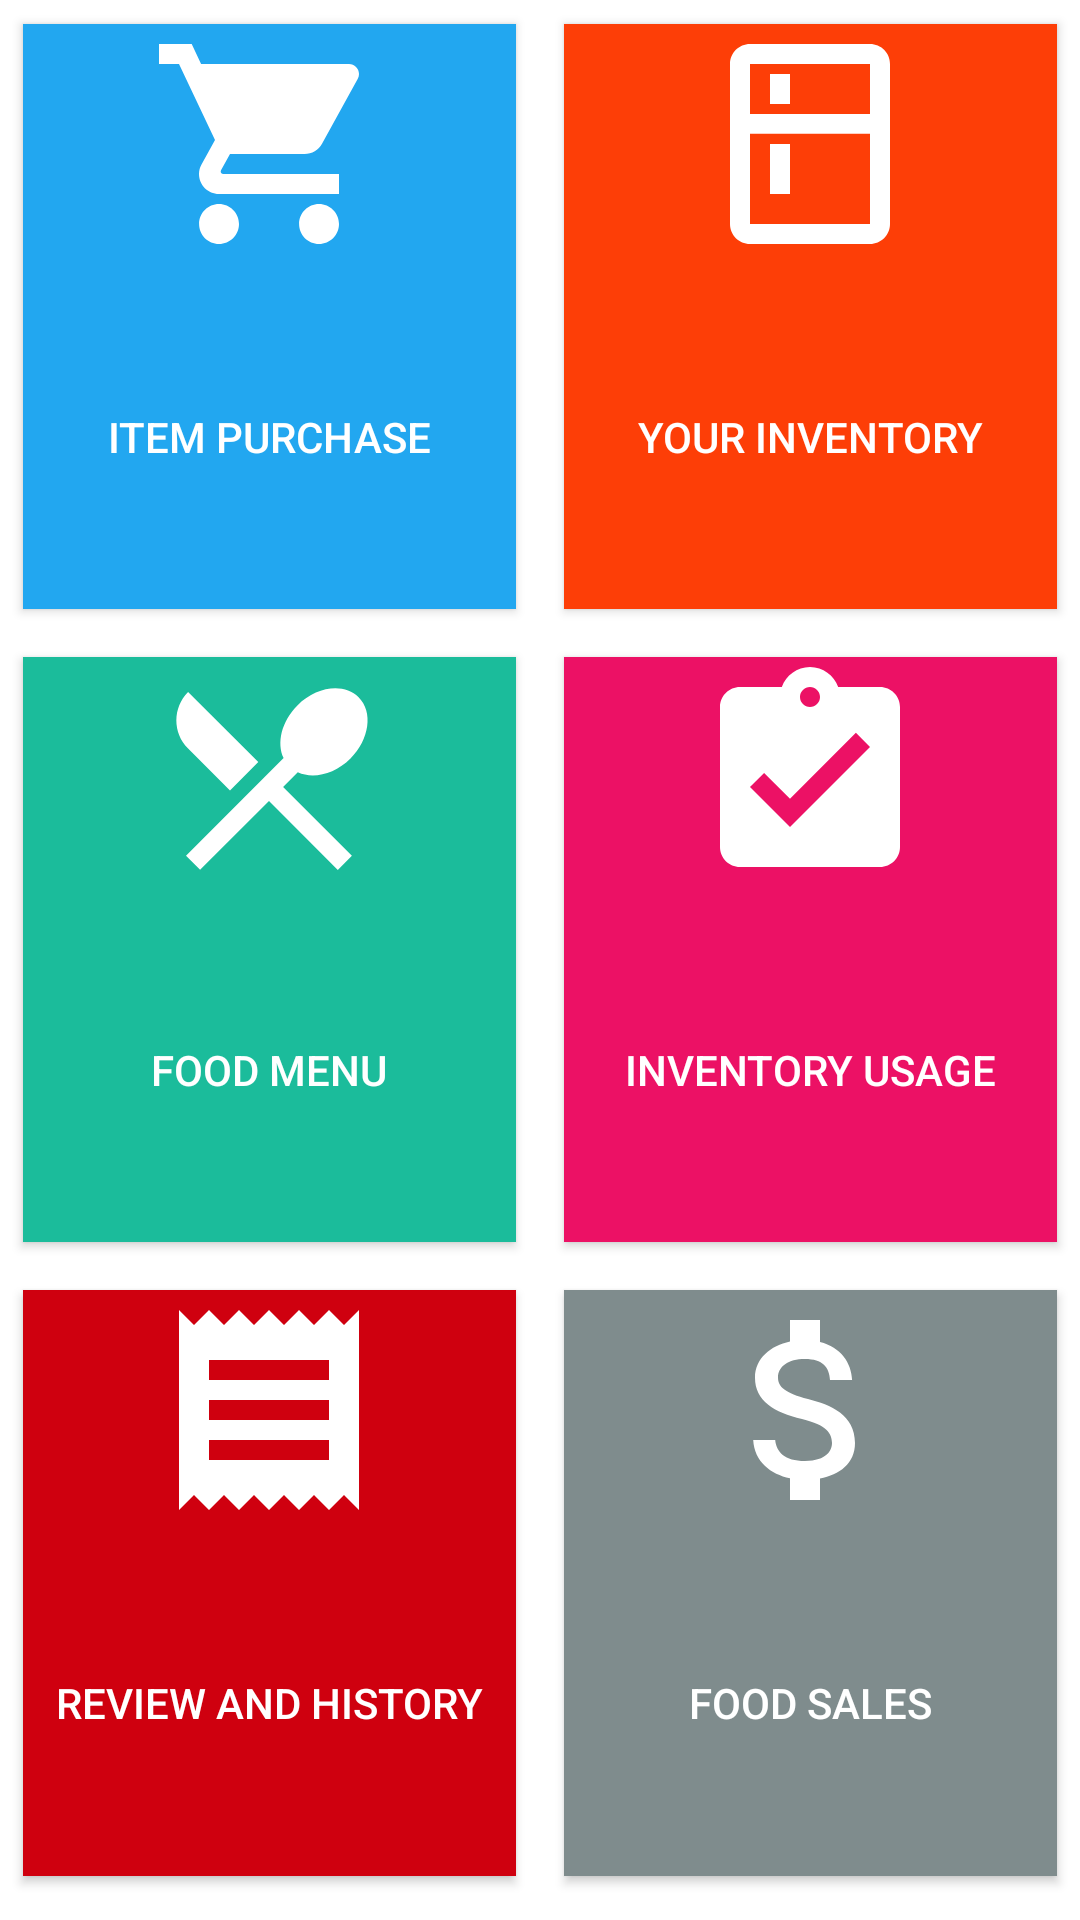

Reconstruct the res/layout file that produces this screen, plus the resources it refers to.
<!-- AndroidManifest.xml: application theme AppTheme -->
<!-- res/layout/activity_main.xml -->
<?xml version="1.0" encoding="utf-8"?>
<LinearLayout xmlns:android="http://schemas.android.com/apk/res/android"
    xmlns:tools="http://schemas.android.com/tools"
    android:layout_width="match_parent"
    android:layout_height="match_parent"
    android:paddingBottom="@dimen/activity_vertical_margin"
    android:paddingLeft="@dimen/activity_horizontal_margin"
    android:paddingRight="@dimen/activity_horizontal_margin"
    android:paddingTop="@dimen/activity_vertical_margin"
    android:orientation="vertical"
    android:background="#ffffff"
    android:weightSum="1"

    tools:context="ajou.walteg.MainActivity">


    <LinearLayout
        android:orientation="horizontal"
        android:layout_width="match_parent"
        android:layout_height="0dp"
        android:layout_weight="0.33"
        android:weightSum="1">

        <Button
            android:layout_width="0dp"
            android:layout_height="match_parent"
            android:text="Item Purchase"
            android:id="@+id/button"
            android:layout_weight="0.5"
            android:background="#22A7F0"
            android:layout_margin="8dp"
            android:onClick="purchase"
            android:textColor="#ffffff"
            android:drawableTop="@drawable/cart"/>

        <Button
            android:layout_width="0dp"
            android:layout_height="match_parent"
            android:text="Your Inventory"
            android:id="@+id/button2"
            android:drawableTop="@drawable/kitchen"


            android:layout_weight="0.5"
            android:background="#FD3E07"
            android:layout_margin="8dp"
            android:onClick="inventory"/>

    </LinearLayout>

    <LinearLayout
        android:orientation="horizontal"
        android:layout_width="match_parent"
        android:layout_height="0dp"
        android:layout_weight="0.33"
        android:weightSum="1">

        <Button
            android:layout_width="0dp"
            android:layout_height="match_parent"
            android:text="Food Menu"
            android:id="@+id/button4"
            android:layout_gravity="center"
            android:textAlignment="gravity"
            android:layout_weight="0.5"
            android:background="#1BBC9B"
            android:layout_margin="8dp"
            android:onClick="menu"
            android:drawableTop="@drawable/menu"
            />

        <Button
            android:layout_width="0dp"
            android:layout_height="match_parent"
            android:text="Inventory Usage"
            android:drawableTop="@drawable/inventory_usage"
            android:id="@+id/button3"
            android:layout_weight="0.5"
            android:background="#EC1165"
            android:layout_margin="8dp"
            android:onClick="cook"/>
    </LinearLayout>

    <LinearLayout
        android:orientation="horizontal"
        android:layout_width="match_parent"
        android:layout_height="0dp"
        android:layout_weight="0.33"
        android:weightSum="1">

        <Button
            android:layout_width="0dp"
            android:layout_height="match_parent"
            android:text="Review and History"
            android:id="@+id/button8"
            android:layout_weight="0.5"
            android:background="#CF000F"
            android:layout_margin="8dp"
            android:drawableTop="@drawable/receipt"
            android:onClick="review"/>

        <Button
            android:layout_width="0dp"
            android:layout_height="match_parent"
            android:text="Food Sales"
            android:id="@+id/button7"
            android:layout_gravity="center_vertical"
            android:layout_weight="0.5"
            android:background="#7f8c8d"
            android:layout_margin="8dp"
            android:drawableTop="@drawable/purchase"
            android:onClick="sell"/>

    </LinearLayout>
</LinearLayout>
<!-- resources referenced by this layout -->
<resources>
  <!-- drawable inventory_usage (drawable) -->
  <vector xmlns:android="http://schemas.android.com/apk/res/android"
          android:width="80dp"
          android:height="80dp"
          android:viewportWidth="24.0"
          android:viewportHeight="24.0">
      <path
          android:pathData="M19,3h-4.18C14.4,1.84 13.3,1 12,1c-1.3,0 -2.4,0.84 -2.82,2L5,3c-1.1,0 -2,0.9 -2,2v14c0,1.1 0.9,2 2,2h14c1.1,0 2,-0.9 2,-2L21,5c0,-1.1 -0.9,-2 -2,-2zM12,3c0.55,0 1,0.45 1,1s-0.45,1 -1,1 -1,-0.45 -1,-1 0.45,-1 1,-1zM10,17l-4,-4 1.41,-1.41L10,14.17l6.59,-6.59L18,9l-8,8z"
          android:fillColor="#ffffff"/>
  </vector>
  <!-- drawable kitchen (drawable) -->
  <vector xmlns:android="http://schemas.android.com/apk/res/android"
      android:width="80dp"
      android:height="80dp"
      android:viewportHeight="24.0"
      android:viewportWidth="24.0">
      <path
          android:fillColor="#ffffff"
          android:pathData="M18,2.01L6,2c-1.1,0 -2,0.89 -2,2v16c0,1.1 0.9,2 2,2h12c1.1,0 2,-0.9 2,-2L20,4c0,-1.11 -0.9,-1.99 -2,-1.99zM18,20L6,20v-9.02h12L18,20zM18,9L6,9L6,4h12v5zM8,5h2v3L8,8zM8,12h2v5L8,17z" />
  </vector>
  <!-- drawable menu (drawable) -->
  <vector xmlns:android="http://schemas.android.com/apk/res/android"
          android:width="80dp"
          android:height="80dp"
  
          android:viewportWidth="24.0"
          android:viewportHeight="24.0">
      <path
          android:fillColor="#ffffff"
          android:pathData="M8.1,13.34l2.83,-2.83L3.91,3.5c-1.56,1.56 -1.56,4.09 0,5.66l4.19,4.18zM14.88,11.53c1.53,0.71 3.68,0.21 5.27,-1.38 1.91,-1.91 2.28,-4.65 0.81,-6.12 -1.46,-1.46 -4.2,-1.1 -6.12,0.81 -1.59,1.59 -2.09,3.74 -1.38,5.27L3.7,19.87l1.41,1.41L12,14.41l6.88,6.88 1.41,-1.41L13.41,13l1.47,-1.47z"/>
  </vector>
  <!-- drawable purchase (drawable) -->
  <vector xmlns:android="http://schemas.android.com/apk/res/android"
      android:width="80dp"
      android:height="80dp"
      android:viewportHeight="24.0"
      android:viewportWidth="24.0">
      <path
          android:fillColor="#ffffff"
          android:pathData="M11.8,10.9c-2.27,-0.59 -3,-1.2 -3,-2.15 0,-1.09 1.01,-1.85 2.7,-1.85 1.78,0 2.44,0.85 2.5,2.1h2.21c-0.07,-1.72 -1.12,-3.3 -3.21,-3.81V3h-3v2.16c-1.94,0.42 -3.5,1.68 -3.5,3.61 0,2.31 1.91,3.46 4.7,4.13 2.5,0.6 3,1.48 3,2.41 0,0.69 -0.49,1.79 -2.7,1.79 -2.06,0 -2.87,-0.92 -2.98,-2.1h-2.2c0.12,2.19 1.76,3.42 3.68,3.83V21h3v-2.15c1.95,-0.37 3.5,-1.5 3.5,-3.55 0,-2.84 -2.43,-3.81 -4.7,-4.4z" />
  </vector>
  <!-- drawable receipt (drawable) -->
  <vector xmlns:android="http://schemas.android.com/apk/res/android"
      android:width="80dp"
      android:height="80dp"
      android:viewportHeight="24.0"
      android:viewportWidth="24.0">
      <path
          android:fillColor="#ffffff"
          android:pathData="M18,17L6,17v-2h12v2zM18,13L6,13v-2h12v2zM18,9L6,9L6,7h12v2zM3,22l1.5,-1.5L6,22l1.5,-1.5L9,22l1.5,-1.5L12,22l1.5,-1.5L15,22l1.5,-1.5L18,22l1.5,-1.5L21,22L21,2l-1.5,1.5L18,2l-1.5,1.5L15,2l-1.5,1.5L12,2l-1.5,1.5L9,2 7.5,3.5 6,2 4.5,3.5 3,2v20z" />
  </vector>
  <style name="AppTheme" parent="Theme.AppCompat">
          
          <item name="colorPrimary">@color/colorPrimary</item>
          <item name="colorPrimaryDark">@color/colorPrimaryDark</item>
          <item name="colorAccent">@color/colorAccent</item>
  
      </style>
  <color name="colorPrimary">#F34982</color> //#ffafb5
  <color name="colorPrimaryDark">#db0A5b</color> //#fe9199
  <color name="colorAccent">#FF4081</color>
</resources>
